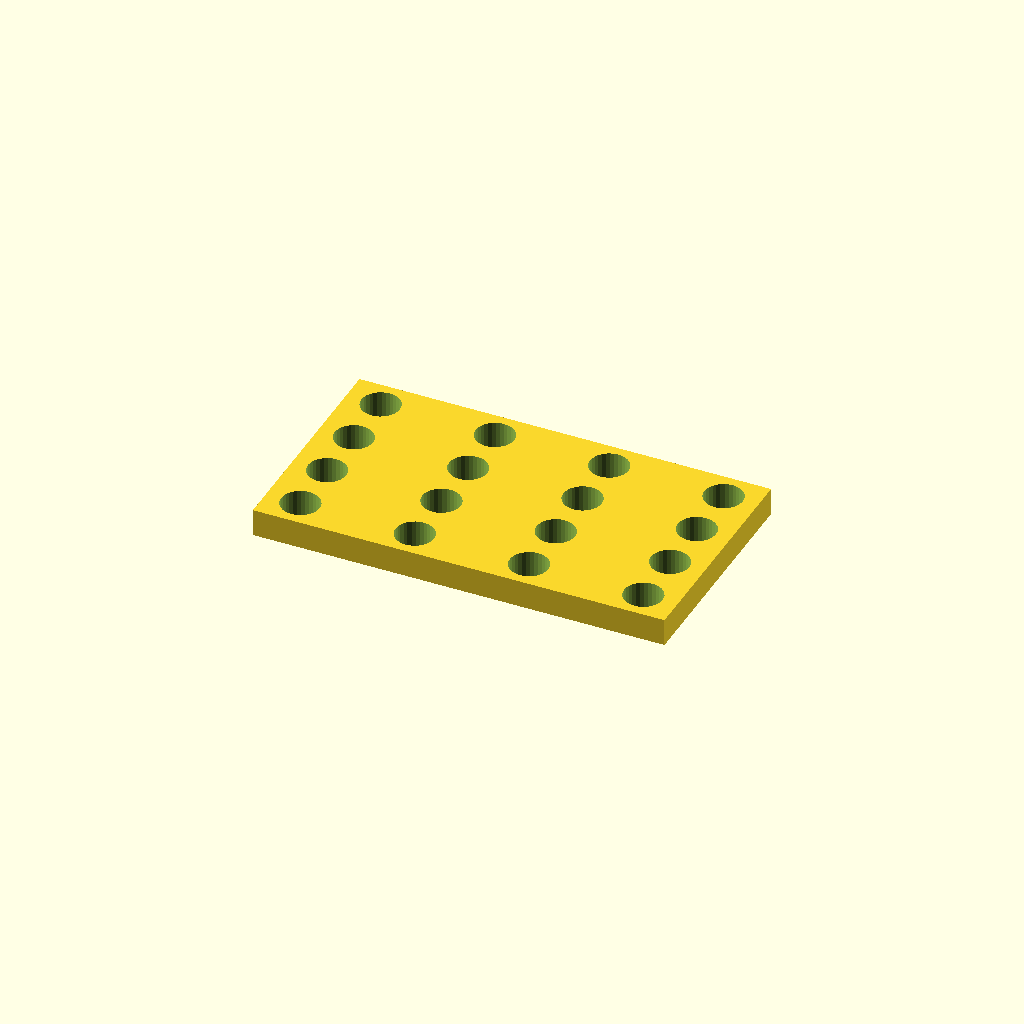
Cell 1: the model at its default parameters.
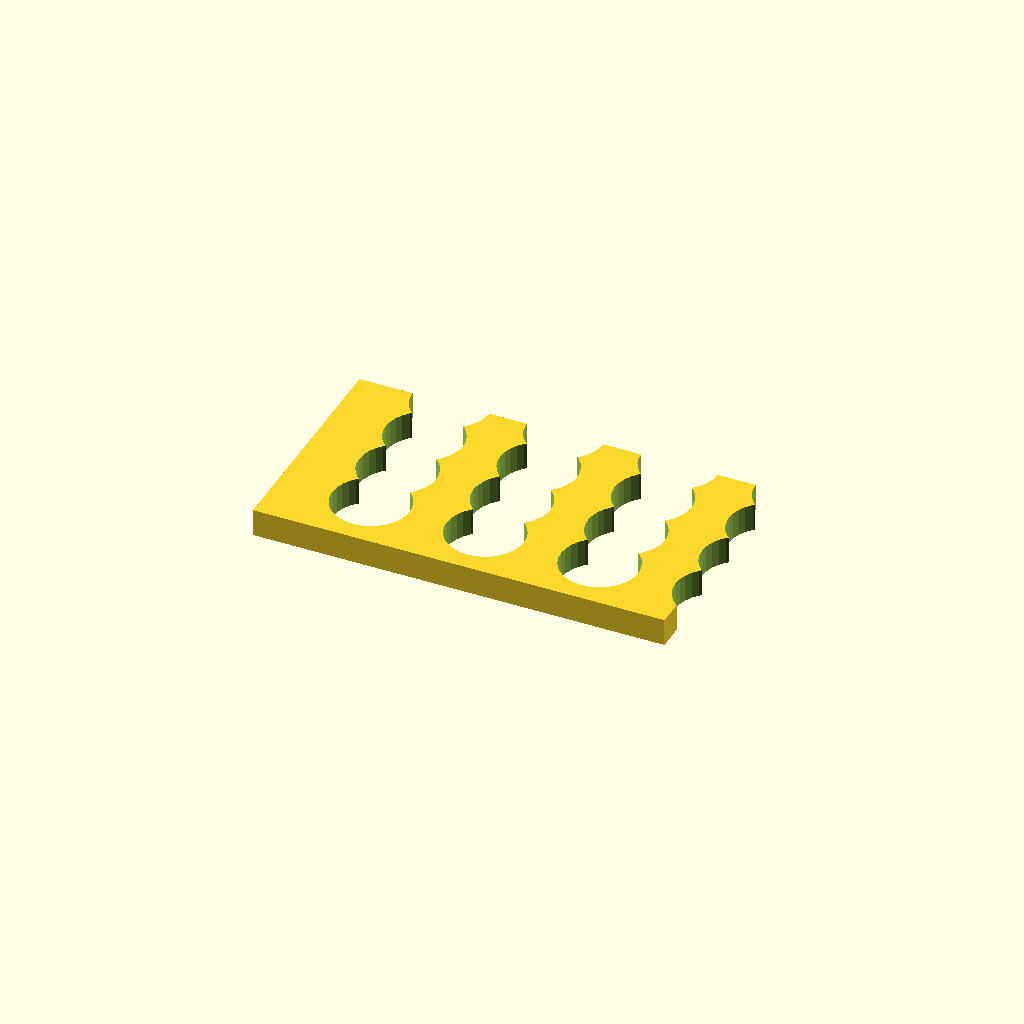
Cell 2: the same model with hole_d = 16.8.
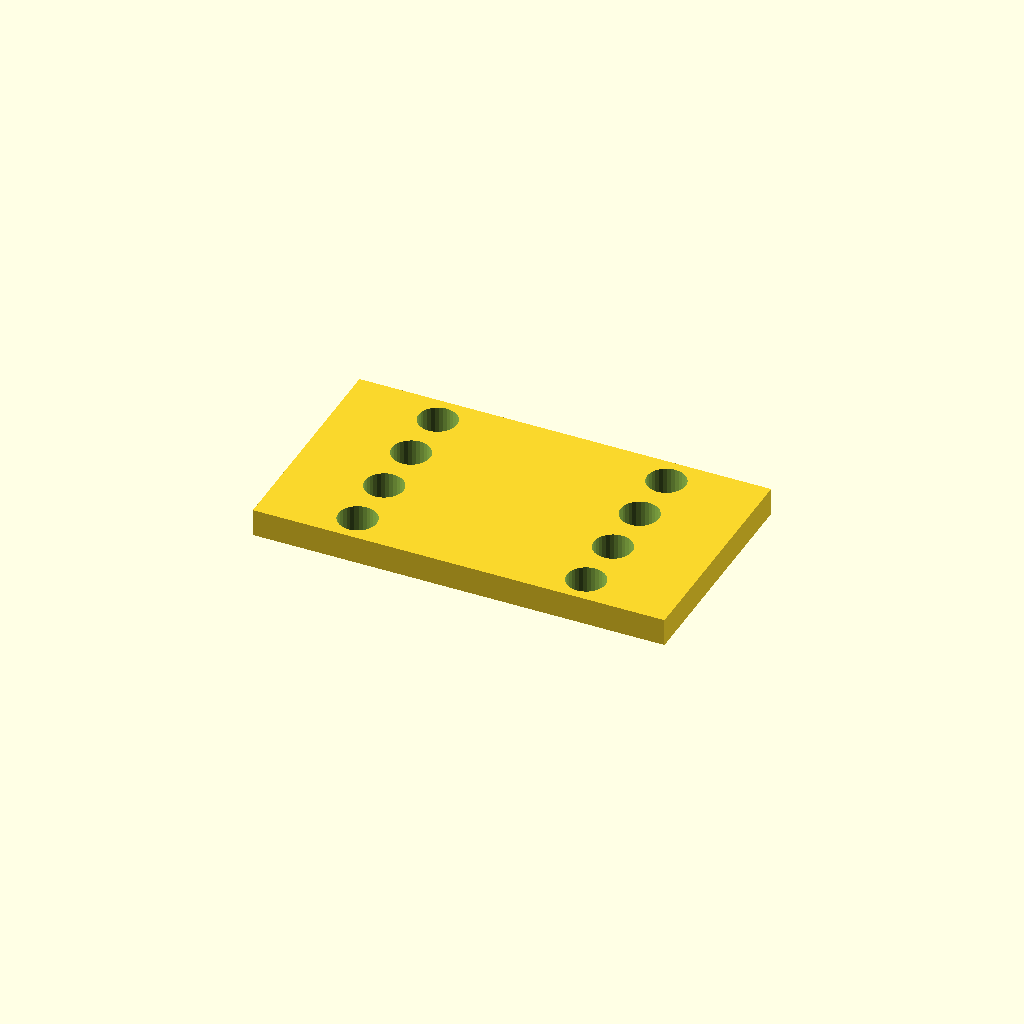
Cell 3 — pitch_x set to 50, the other parameters unchanged.
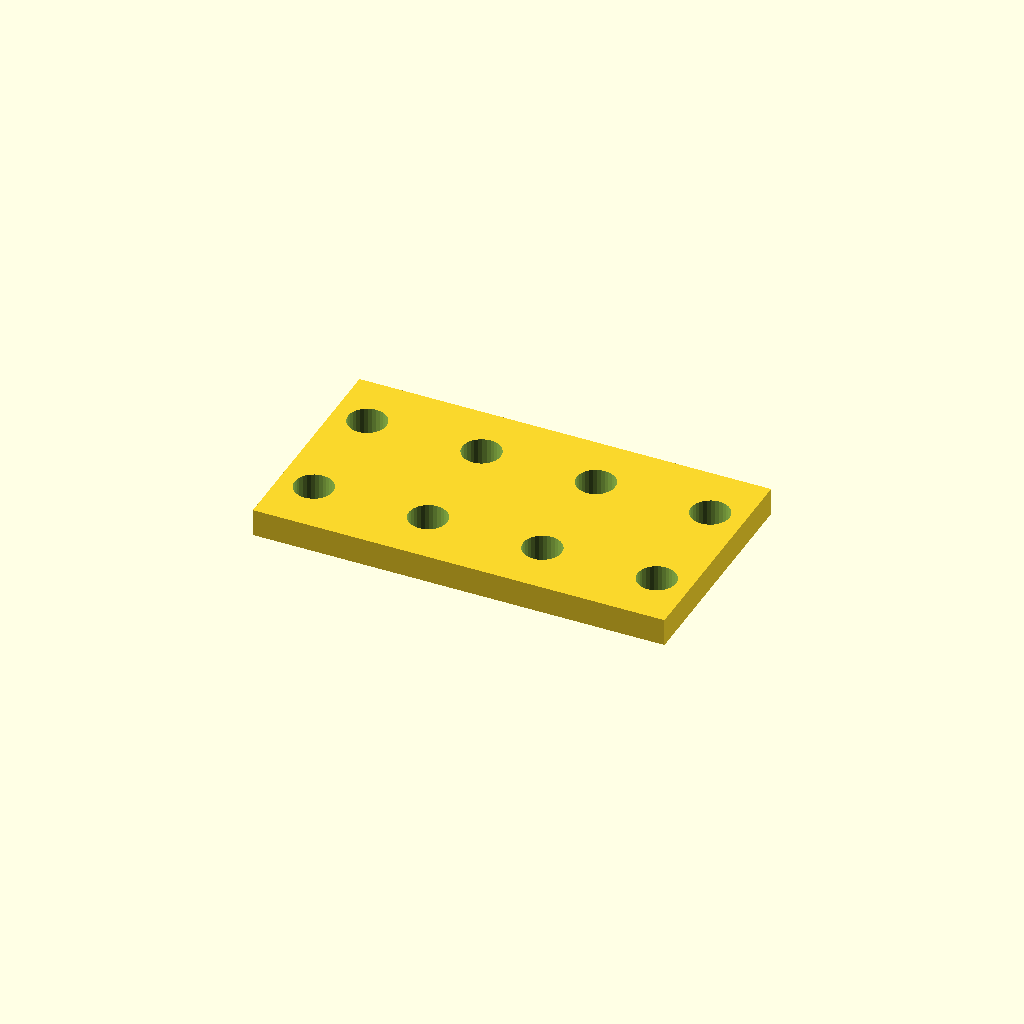
Cell 4: the same model with pitch_y = 25.066.
All cells are drawn from one camera (rotation 55°, 0°, 25°, orthographic, colour scheme Cornfield), so only the parameter changes between them.
The OpenSCAD source (optional_data/data/place1/perfpanels/part_0006.scad):
$fn = 32;

// ----------------------------------------------------------------------
// Perforated panel 90 x 50 x 6
// 4 x 4 Ø8.4 holes, grid layout
// ----------------------------------------------------------------------

// --- parameters (mm) ---
panel = [90, 50, 6];  // overall size (x, y, z)
hole_d = 8.4;         // hole diameter
pitch_x = 25;         // hole pitch along X
pitch_y = 12.533;     // hole pitch along Y

// --- derived feature positions (mm) ---
margin = hole_d / 2 + 2;            // = 6.2   clearance from the panel edge
cols = floor((panel[0] - 2 * margin) / pitch_x) + 1;  // = 4   how many columns fit in X
rows = floor((panel[1] - 2 * margin) / pitch_y) + 1;  // = 4   how many rows fit in Y
span_x = (cols - 1) * pitch_x + 0;  // = 75   width of the field
span_y = (rows - 1) * pitch_y;      // = 37.6   height of the field
origin_x = -span_x / 2;             // = -37.5   X of the first hole
origin_y = -span_y / 2;             // = -18.8   Y of the first row
holes = rows * cols;                // = 16   holes in total
feature_centers = [
  [origin_x + 0 * pitch_x, origin_y + 0 * pitch_y],
  [origin_x + 1 * pitch_x, origin_y + 0 * pitch_y],
  [origin_x + 2 * pitch_x, origin_y + 0 * pitch_y],
  [origin_x + 3 * pitch_x, origin_y + 0 * pitch_y],
  [origin_x + 0 * pitch_x, origin_y + 1 * pitch_y],
  [origin_x + 1 * pitch_x, origin_y + 1 * pitch_y],
  [origin_x + 2 * pitch_x, origin_y + 1 * pitch_y],
  [origin_x + 3 * pitch_x, origin_y + 1 * pitch_y],
  [origin_x + 0 * pitch_x, origin_y + 2 * pitch_y],
  [origin_x + 1 * pitch_x, origin_y + 2 * pitch_y],
  [origin_x + 2 * pitch_x, origin_y + 2 * pitch_y],
  [origin_x + 3 * pitch_x, origin_y + 2 * pitch_y],
  [origin_x + 0 * pitch_x, origin_y + 3 * pitch_y],
  [origin_x + 1 * pitch_x, origin_y + 3 * pitch_y],
  [origin_x + 2 * pitch_x, origin_y + 3 * pitch_y],
  [origin_x + 3 * pitch_x, origin_y + 3 * pitch_y]
];   // hole centres, used verbatim by the cutter loop

// panel outline, every hole through
difference() {
  cube(panel, center = true);
  for (centre = feature_centers)
    translate([centre[0], centre[1], 0])
      cylinder(d = hole_d, h = panel[2] + 2, center = true);
}
Customizer parameters (derived from the source; name, type, default, range or options):
panel: vector, default [90, 50, 6]
hole_d: number, default 8.4
pitch_x: number, default 25
pitch_y: number, default 12.533
